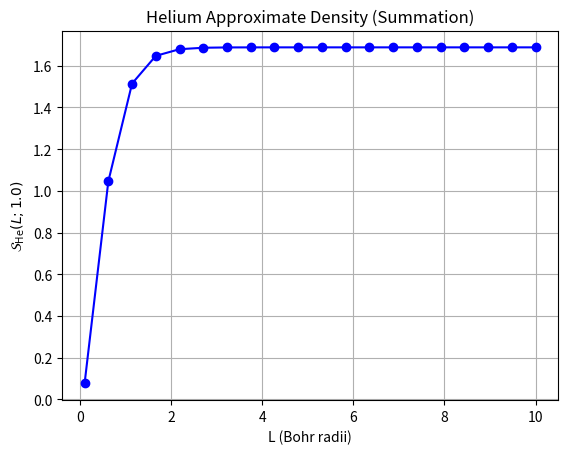

The script that saved this image:
import numpy as np
import matplotlib.pyplot as plt
from scipy.integrate import quad

Z_eff = 1.6875  # Effective nuclear charge

def rho_He(r):
    return (Z_eff**3 / np.pi) * np.exp(-2 * Z_eff * r)

def integrand_He(r, s):
    return rho_He(r) * r**(2 - s) * 4 * np.pi

def compute_S_He(L, s):
    result, _ = quad(lambda r: integrand_He(r, s), 0, L, limit=100)
    return result

L_vals = np.linspace(0.1, 10, 20)
s = 1.0
S_vals = [compute_S_He(L, s) for L in L_vals]

plt.plot(L_vals, S_vals, marker='o', color='blue')
plt.xlabel('L (Bohr radii)')
plt.ylabel(r'$\mathcal{S}_{\mathrm{He}}(L; 1.0)$')
plt.title('Helium Approximate Density (Summation)')
plt.grid(True)
plt.show()
